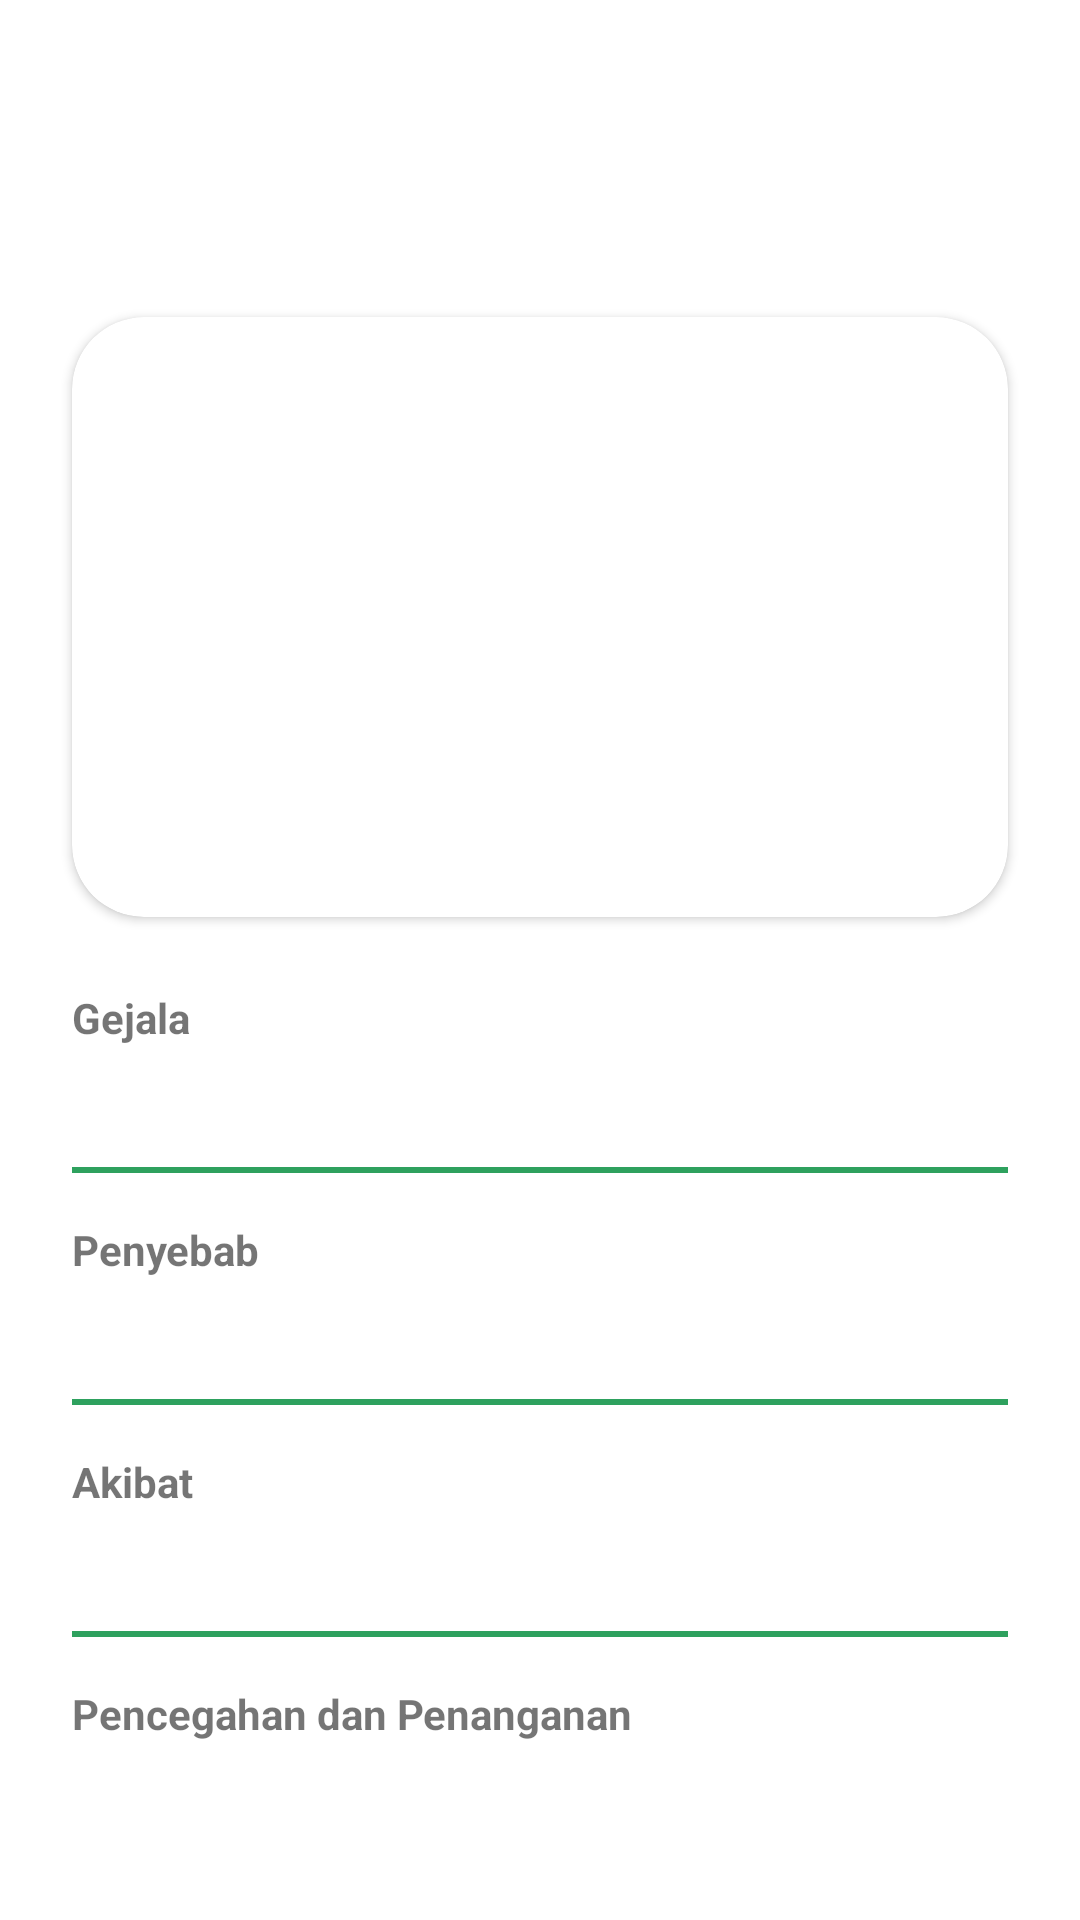

Produce the Android XML layout that renders to this screen, including the resource entries it uses.
<!-- AndroidManifest.xml: application theme Theme.Capstone -->
<!-- res/layout/activity_detail_pest_disease.xml -->
<?xml version="1.0" encoding="utf-8"?>
<ScrollView xmlns:android="http://schemas.android.com/apk/res/android"
    xmlns:app="http://schemas.android.com/apk/res-auto"
    xmlns:tools="http://schemas.android.com/tools"
    android:layout_width="match_parent"
    android:layout_height="match_parent"
    tools:context=".mainpage.ui.detailpestdisease.DetailPestDisease">

    <androidx.constraintlayout.widget.ConstraintLayout
        android:layout_width="match_parent"
        android:layout_height="wrap_content">

        <ImageButton
            android:id="@+id/backButton"
            android:layout_width="wrap_content"
            android:layout_height="wrap_content"
            android:src="@drawable/ic_arrow_back"
            android:background="@null"
            android:layout_marginStart="24dp"
            android:layout_marginTop="16dp"
            app:layout_constraintStart_toStartOf="parent"
            app:layout_constraintTop_toTopOf="parent"/>

        <TextView
            android:id="@+id/name"
            android:layout_width="wrap_content"
            android:layout_height="wrap_content"
            tools:text="Nama Penyakit"
            android:layout_marginStart="24dp"
            android:layout_marginTop="16dp"
            android:textStyle="bold"
            android:textSize="14sp"
            app:layout_constraintTop_toBottomOf="@id/backButton"
            app:layout_constraintStart_toStartOf="parent"/>

        <TextView
            android:id="@+id/type"
            android:layout_width="wrap_content"
            android:layout_height="wrap_content"
            tools:text="Jenis Penyakit"
            android:textStyle="normal"
            android:textSize="11sp"
            android:layout_marginTop="16dp"
            android:layout_marginStart="24dp"
            app:layout_constraintTop_toBottomOf="@id/name"
            app:layout_constraintStart_toStartOf="parent"/>

        <androidx.cardview.widget.CardView
            android:id="@+id/cardViewImage"
            android:layout_width="match_parent"
            android:layout_height="wrap_content"
            app:layout_constraintTop_toBottomOf="@id/type"
            app:layout_constraintStart_toStartOf="parent"
            android:layout_margin="24dp"
            app:cardCornerRadius="24dp">

            <ImageView
                android:id="@+id/image"
                android:layout_width="match_parent"
                android:layout_height="200dp"
                android:scaleType="fitXY"
                tools:src="@drawable/pic_hawar_daun_bakteri" />

        </androidx.cardview.widget.CardView>

        <TextView
            android:id="@+id/symptom"
            android:layout_width="wrap_content"
            android:layout_height="wrap_content"
            android:layout_marginTop="24dp"
            android:layout_marginStart="24dp"
            android:textStyle="bold"
            android:text="@string/symptom"
            android:textSize="14sp"
            app:layout_constraintTop_toBottomOf="@id/cardViewImage"
            app:layout_constraintStart_toStartOf="parent"/>

        <TextView
            android:id="@+id/symptomDescription"
            android:layout_width="match_parent"
            android:layout_height="wrap_content"
            android:layout_marginStart="24dp"
            android:layout_marginEnd="24dp"
            android:layout_marginTop="8dp"
            android:textSize="12sp"
            tools:text="&#8226; Luka pada tepi daun yang berair\n&#8226; Daun mengering keriput dengan warna hijau keputihan\n&#8226; Cairan bakteri berwarna putih menetes dari daun\n\nGejala awal yang disebabkan adalah berubahnya warna daun dan mengering keriput. Luka pada tepi daun yang berarir muncul pertama kali pada daun. Luka ini akan membentuk luka yang semakin besar apabila dibiarkan. Pada tahap akhir penyakit, cairan bakteri yang berwarna putih layaknya susu akan menetes dari daun, dimana tetesan ini akan meninggalkan kerak putih."
            app:layout_constraintTop_toBottomOf="@id/symptom"
            app:layout_constraintStart_toStartOf="parent" />

        <View
            android:id="@+id/dividerLine1"
            android:layout_width="match_parent"
            android:layout_height="2dp"
            android:background="#2EA15E"
            android:layout_marginTop="16dp"
            android:layout_marginStart="24dp"
            android:layout_marginEnd="24dp"
            app:layout_constraintTop_toBottomOf="@id/symptomDescription"
            app:layout_constraintStart_toStartOf="parent"/>

        <TextView
            android:id="@+id/cause"
            android:layout_width="wrap_content"
            android:layout_height="wrap_content"
            android:layout_marginTop="16dp"
            android:layout_marginStart="24dp"
            android:textSize="14sp"
            android:textStyle="bold"
            android:text="@string/cause"
            app:layout_constraintTop_toBottomOf="@id/dividerLine1"
            app:layout_constraintStart_toStartOf="parent"/>

        <TextView
            android:id="@+id/causeDescription"
            android:layout_width="match_parent"
            android:layout_height="wrap_content"
            android:layout_marginTop="8dp"
            android:layout_marginStart="24dp"
            android:layout_marginEnd="24dp"
            android:textSize="12sp"
            tools:text="Penyakit ini disebabkan oleh bakteri Xanthomonas campestris pv. Oryzae yang dapat bertahan hidup di gulma. Bakteri dapat menyerang pada luka daun, dipicu penggunaan pupuk N berlebihan, kurangnya pupuk kalium, dan kelembaban tinggi. Semakin lama penyakit menyerang tanaman, semakin tinggi kerugian panen yang disebabkan. Ketika tanaman padi terinfeksi, sebagian besar bulir padi akan menjadi rusak. Penyakit ini biasanya terjadi di lingkungan beriklim tropis."
            app:layout_constraintTop_toBottomOf="@id/cause"
            app:layout_constraintStart_toStartOf="parent"/>

        <View
            android:id="@+id/dividerLine2"
            android:layout_width="match_parent"
            android:layout_height="2dp"
            android:background="#2EA15E"
            android:layout_marginTop="16dp"
            android:layout_marginStart="24dp"
            android:layout_marginEnd="24dp"
            app:layout_constraintTop_toBottomOf="@id/causeDescription"
            app:layout_constraintStart_toStartOf="parent"/>

        <TextView
            android:id="@+id/effect"
            android:layout_width="wrap_content"
            android:layout_height="wrap_content"
            android:layout_marginTop="16dp"
            android:layout_marginStart="24dp"
            android:textSize="14sp"
            android:textStyle="bold"
            android:text="@string/effect"
            app:layout_constraintTop_toBottomOf="@id/dividerLine2"
            app:layout_constraintStart_toStartOf="parent"/>

        <TextView
            android:id="@+id/effectDescription"
            android:layout_width="match_parent"
            android:layout_height="wrap_content"
            android:layout_marginTop="8dp"
            android:layout_marginStart="24dp"
            android:layout_marginEnd="24dp"
            android:textSize="12sp"
            tools:text="Serangan yang terjadi pada tanaman padi akan menyebabkan tanaman menjadi layu dan mati."
            app:layout_constraintTop_toBottomOf="@id/effect"
            app:layout_constraintStart_toStartOf="parent" />

        <View
            android:id="@+id/dividerLine3"
            android:layout_width="match_parent"
            android:layout_height="2dp"
            android:background="#2EA15E"
            android:layout_marginTop="16dp"
            android:layout_marginStart="24dp"
            android:layout_marginEnd="24dp"
            app:layout_constraintTop_toBottomOf="@id/effectDescription"
            app:layout_constraintStart_toStartOf="parent"/>

        <TextView
            android:id="@+id/preventionAndTreatment"
            android:layout_width="wrap_content"
            android:layout_height="wrap_content"
            android:layout_marginTop="16dp"
            android:layout_marginStart="24dp"
            android:textSize="14sp"
            android:textStyle="bold"
            android:text="@string/prevention_treatment"
            app:layout_constraintTop_toBottomOf="@id/dividerLine3"
            app:layout_constraintStart_toStartOf="parent"/>

        <TextView
            android:id="@+id/descriptionPreventionAndTreatment"
            android:layout_width="match_parent"
            android:layout_height="wrap_content"
            android:layout_marginStart="24dp"
            android:layout_marginEnd="24dp"
            android:layout_marginTop="8dp"
            android:layout_marginBottom="24dp"
            android:textSize="12sp"
            app:layout_constraintTop_toBottomOf="@id/preventionAndTreatment"
            app:layout_constraintStart_toStartOf="parent"
            app:layout_constraintBottom_toBottomOf="parent"
            tools:text="&#8226; Gunakan benih yang sehat dan bersertifikat \n&#8226; Menanam varietas yang tahan penyakit"/>

    </androidx.constraintlayout.widget.ConstraintLayout>


</ScrollView>
<!-- resources referenced by this layout -->
<resources>
  <string name="cause">Penyebab</string>
  <string name="effect">Akibat</string>
  <string name="prevention_treatment">Pencegahan dan Penanganan</string>
  <string name="symptom">Gejala</string>
  <style name="Theme.Capstone" parent="Theme.MaterialComponents.DayNight.DarkActionBar">
          
          <item name="colorPrimary">@color/green</item>
          <item name="colorPrimaryVariant">@color/secondary_green</item>
          <item name="colorOnPrimary">@color/white</item>
          
          <item name="colorSecondary">@color/teal_200</item>
          <item name="colorSecondaryVariant">@color/teal_700</item>
          <item name="colorOnSecondary">@color/black</item>
          
          <item name="android:statusBarColor">?attr/colorPrimaryVariant</item>
          
      </style>
  <color name="green">#2EA15E</color>
  <color name="secondary_green">#219250</color>
  <color name="white">#FFFFFFFF</color>
  <color name="teal_200">#FF03DAC5</color>
  <color name="teal_700">#FF018786</color>
  <color name="black">#FF000000</color>
</resources>
